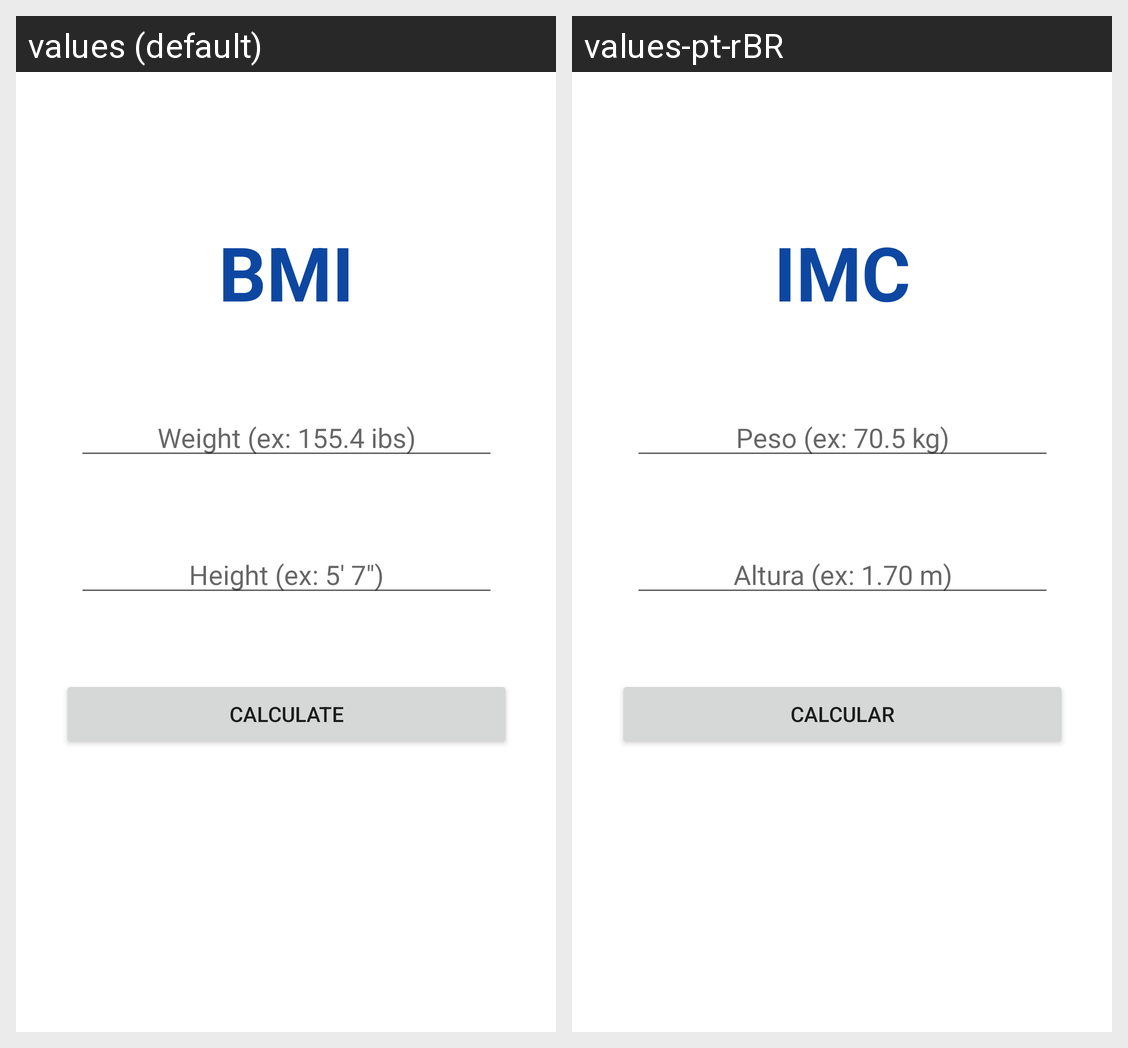

The Android screen above is rendered under two locales of the same app. Produce the string resources it draws, with the default and per-locale values.
Android screen res/layout/activity_main.xml rendered under 2 locales, left to right: values (default), values-pt-rBR. Device: Nexus 5 (rendered at 1080×1920; each locale shown at half size, 540×960, under a caption strip naming it); theme Theme.MelhorCalculadoraIMC.
Strings drawn on this screen, with the default value and each locale's value (text and hints the layout hard-codes, and strings that could not be matched under every locale, appear in the picture but are not listed):

imc_titulo
  values: BMI
  values-pt-rBR: IMC

peso
  values: Weight (ex: 155.4 ibs)
  values-pt-rBR: Peso (ex: 70.5 kg)

altura
  values: Height (ex: 5′ 7″)
  values-pt-rBR: Altura (ex: 1.70 m)

Calcular
  values: Calculate
  values-pt-rBR: Calcular
